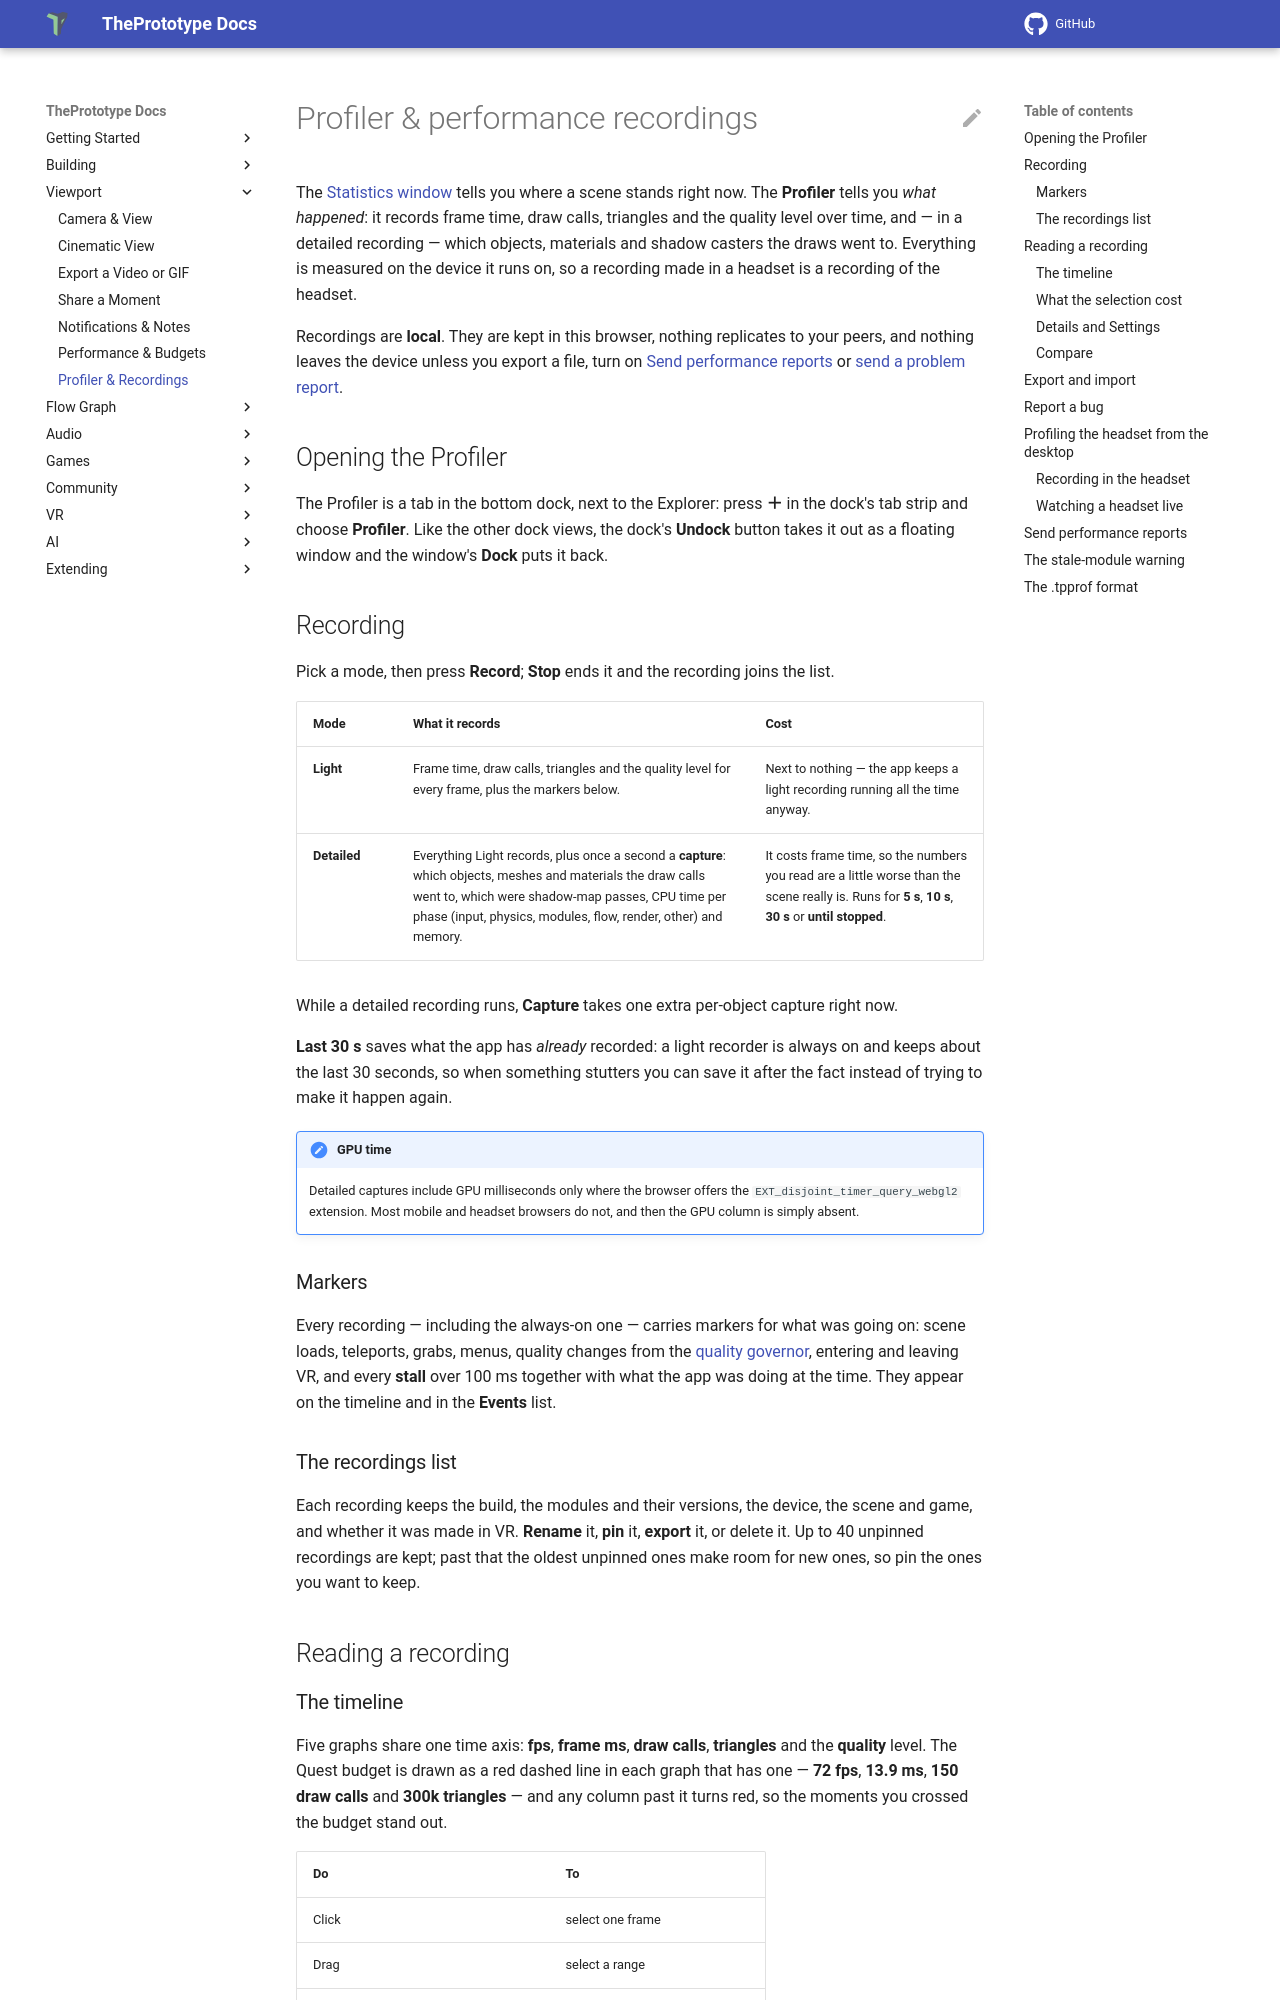

repository: theprototype-app/docs · page: profiler/index.html · generator: mkdocs

# Profiler & performance recordings

The [Statistics window](performance.md#the-meter) tells you where a scene stands right now. The
**Profiler** tells you *what happened*: it records frame time, draw calls, triangles and the
quality level over time, and — in a detailed recording — which objects, materials and shadow
casters the draws went to. Everything is measured on the device it runs on, so a recording made
in a headset is a recording of the headset.

Recordings are **local**. They are kept in this browser, nothing replicates to your peers, and
nothing leaves the device unless you export a file, turn on
[Send performance reports](#send-performance-reports) or [send a problem report](#report-a-problem).

## Opening the Profiler

The Profiler is a tab in the bottom dock, next to the Explorer: press **＋** in the dock's tab
strip and choose **Profiler**. Like the other dock views, the dock's **Undock** button takes it out
as a floating window and the window's **Dock** puts it back.

## Recording

Pick a mode, then press **Record**; **Stop** ends it and the recording joins the list.

| Mode | What it records | Cost |
|---|---|---|
| **Light** | Frame time, draw calls, triangles and the quality level for every frame, plus the markers below. | Next to nothing — the app keeps a light recording running all the time anyway. |
| **Detailed** | Everything Light records, plus once a second a **capture**: which objects, meshes and materials the draw calls went to, which were shadow-map passes, CPU time per phase (input, physics, modules, flow, render, other) and memory. | It costs frame time, so the numbers you read are a little worse than the scene really is. Runs for **5 s**, **10 s**, **30 s** or **until stopped**. |

While a detailed recording runs, **Capture** takes one extra per-object capture right now.

**Last 30 s** saves what the app has *already* recorded: a light recorder is always on and keeps
about the last 30 seconds, so when something stutters you can save it after the fact instead of
trying to make it happen again.

!!! note "GPU time"
    Detailed captures include GPU milliseconds only where the browser offers the
    `EXT_disjoint_timer_query_webgl2` extension. Most mobile and headset browsers do not, and
    then the GPU column is simply absent.

### Markers

Every recording — including the always-on one — carries markers for what was going on:
scene loads, teleports, grabs, menus, quality changes from the
[quality governor](performance.md#the-quality-governor), entering and leaving VR, and every
**stall** over 100 ms together with what the app was doing at the time. They appear on the
timeline and in the **Events** list.

### The recordings list

Each recording keeps the build, the modules and their versions, the device, the scene and game,
and whether it was made in VR. **Rename** it, **pin** it, **export** it, or delete it. Up to 40
unpinned recordings are kept; past that the oldest unpinned ones make room for new ones, so pin
the ones you want to keep.

## Reading a recording
